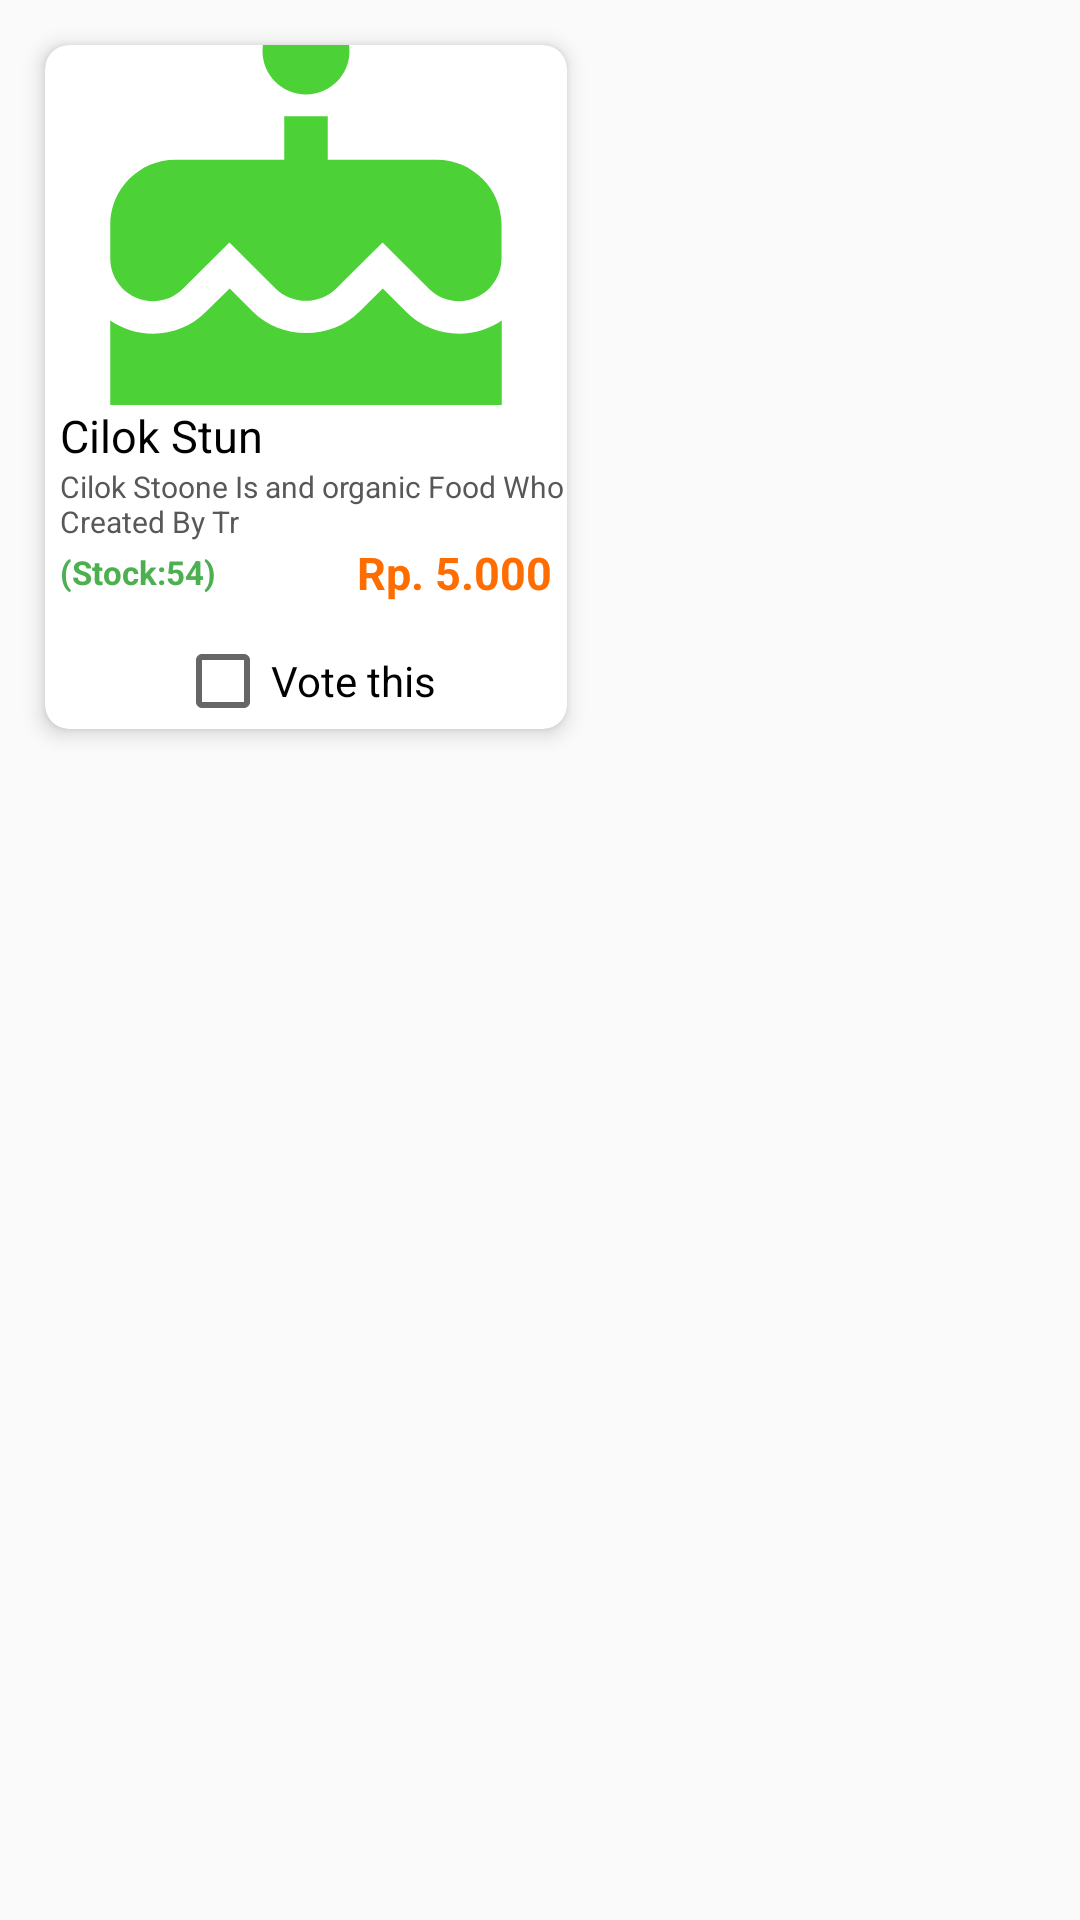

Produce the Android XML layout that renders to this screen, including the resource entries it uses.
<!-- AndroidManifest.xml: application theme AppTheme -->
<!-- res/layout/grid_list_vote.xml -->
<?xml version="1.0" encoding="utf-8"?>
<LinearLayout xmlns:android="http://schemas.android.com/apk/res/android"
    android:layout_width="wrap_content"
    android:layout_height="wrap_content"
    xmlns:app="http://schemas.android.com/apk/res-auto"
    android:layout_marginTop="5dp"
    android:layout_marginBottom="8dp"
    android:orientation="vertical"
    android:padding="2dp">
    <RelativeLayout
        android:layout_width="200dp"
        android:padding="5dp"
        android:layout_height="wrap_content">

        <androidx.cardview.widget.CardView
            android:layout_width="match_parent"
            app:cardElevation="4dp"
            app:cardCornerRadius="8dp"
            android:id="@+id/food_item"
            android:layout_margin="8dp"
            android:layout_height="wrap_content">

<LinearLayout
    android:layout_width="match_parent"
    android:orientation="vertical"
    android:layout_height="match_parent">

    <ImageView
        android:id="@+id/image_view"
        android:layout_width="match_parent"
        android:src="@drawable/food"
        android:layout_height="120dp"

        android:scaleType="centerCrop"/>
    <TextView
        android:layout_width="match_parent"
        android:layout_height="wrap_content"
        android:text="Cilok Stun"
        android:textSize="15sp"
        android:layout_marginLeft="5dp"
        android:maxLength="40"
        android:id="@+id/judul_makanan"
        android:textColor="#000"
        android:layout_below="@+id/image_view">
    </TextView>

    <TextView
        android:layout_width="match_parent"
        android:layout_height="wrap_content"
        android:layout_marginLeft="5dp"
        android:textSize="10sp"
        android:maxLength="50"
        android:id="@+id/deskripsi_makanan"
        android:text="Cilok Stoone Is and organic Food Who Created By Traditional Souce"
        android:textColor="#5A5757"
        android:layout_below="@+id/judul_makanan">
    </TextView>
    <RelativeLayout
        android:layout_width="match_parent"
        android:layout_marginBottom="10dp"
        android:layout_height="wrap_content">
        <TextView
            android:layout_width="wrap_content"
            android:layout_height="wrap_content"
            android:text="Rp. 5.000"
            android:textSize="15sp"
            android:layout_alignParentRight="true"
            android:layout_marginRight="5dp"
            android:id="@+id/harga_makanan"
            android:textStyle="bold"
            android:textColor="#FF6D00"
            >
        </TextView>

        <TextView
            android:layout_width="wrap_content"
            android:layout_height="wrap_content"
            android:text="(Stock:54)"
            android:layout_centerVertical="true"
            android:textSize="11sp"
            android:textStyle="bold"
            android:layout_marginLeft="5dp"
            android:layout_gravity="right"
            android:layout_marginRight="5dp"
            android:id="@+id/stock"
            android:textColor="#4CAF50"
            >
        </TextView>
    </RelativeLayout>
    <CheckBox
        android:layout_gravity="center_horizontal"
        android:text="Vote this"
        android:id="@+id/checkbox_vote"
        android:layout_width="wrap_content"
        android:checked="false"
        android:layout_height="wrap_content">
    </CheckBox>




</LinearLayout>

        </androidx.cardview.widget.CardView>

    </RelativeLayout>


</LinearLayout>
<!-- resources referenced by this layout -->
<resources>
  <!-- drawable food (drawable) -->
  <vector android:height="24dp" android:tint="@color/button2"
      android:viewportHeight="24.0" android:viewportWidth="24.0"
      android:width="24dp" xmlns:android="http://schemas.android.com/apk/res/android">
      <path android:fillColor="#FF000000" android:pathData="M12,6c1.11,0 2,-0.9 2,-2 0,-0.38 -0.1,-0.73 -0.29,-1.03L12,0l-1.71,2.97c-0.19,0.3 -0.29,0.65 -0.29,1.03 0,1.1 0.9,2 2,2zM16.6,15.99l-1.07,-1.07 -1.08,1.07c-1.3,1.3 -3.58,1.31 -4.89,0l-1.07,-1.07 -1.09,1.07C6.75,16.64 5.88,17 4.96,17c-0.73,0 -1.4,-0.23 -1.96,-0.61L3,21c0,0.55 0.45,1 1,1h16c0.55,0 1,-0.45 1,-1v-4.61c-0.56,0.38 -1.23,0.61 -1.96,0.61 -0.92,0 -1.79,-0.36 -2.44,-1.01zM18,9h-5L13,7h-2v2L6,9c-1.66,0 -3,1.34 -3,3v1.54c0,1.08 0.88,1.96 1.96,1.96 0.52,0 1.02,-0.2 1.38,-0.57l2.14,-2.13 2.13,2.13c0.74,0.74 2.03,0.74 2.77,0l2.14,-2.13 2.13,2.13c0.37,0.37 0.86,0.57 1.38,0.57 1.08,0 1.96,-0.88 1.96,-1.96L20.99,12C21,10.34 19.66,9 18,9z"/>
  </vector>
  <style name="AppTheme" parent="Theme.AppCompat.Light.NoActionBar">
          
          <item name="colorPrimary">@color/colorPrimary</item>
          <item name="colorPrimaryDark">@color/colorPrimaryDark</item>
          <item name="colorAccent">@color/colorAccent</item>
  
      </style>
  <color name="button2">#4cd137</color>
  <color name="colorPrimary">#0099ff</color>
  <color name="colorPrimaryDark">#0099ff</color>
  <color name="colorAccent">#fbc531</color>
</resources>
